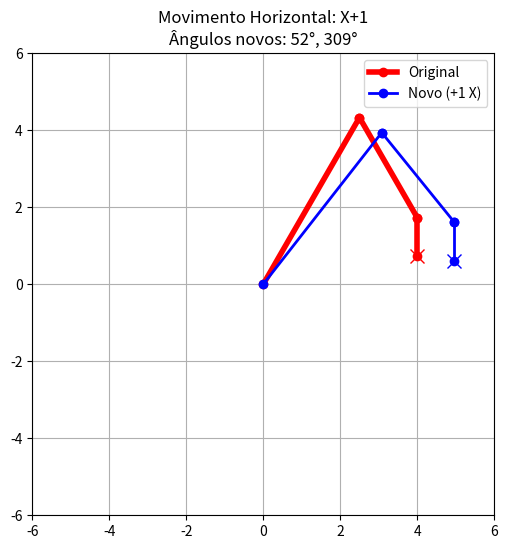

The matplotlib source for this figure:
import matplotlib.pyplot as plt
import numpy as np

# Ponto inicial
x0, y0 = 0, 0

# Comprimentos
L1 = 5
L2 = 3
L3 = 1

# Ângulos originais
angle1_orig = 60
angle2_orig = 300

# Função para calcular posição final
def calc_pos(angle1, angle2):
    x1 = x0 + L1 * np.cos(np.radians(angle1))
    y1 = y0 + L1 * np.sin(np.radians(angle1))
    x2 = x1 + L2 * np.cos(np.radians(angle2))
    y2 = y1 + L2 * np.sin(np.radians(angle2))
    x3 = x2
    y3 = y2 - L3
    return x3, y3

# Ponto final original
x3_orig, y3_orig = calc_pos(angle1_orig, angle2_orig)
x3_target = x3_orig + 1

# Busca por ângulos que resultem em x3_target e y3 próximo
best_score = float('inf')
best_angles = (angle1_orig, angle2_orig)

for a1 in range(angle1_orig - 10, angle1_orig + 10):
    for a2 in range(angle2_orig - 10, angle2_orig + 10):
        x3, y3 = calc_pos(a1, a2)
        score = abs(x3 - x3_target) + abs(y3 - y3_orig)  # soma dos erros
        if score < best_score:
            best_score = score
            best_angles = (a1, a2)

angle1_new, angle2_new = best_angles
x3_new, y3_new = calc_pos(angle1_new, angle2_new)

# --- Braço original ---
x1 = x0 + L1 * np.cos(np.radians(angle1_orig))
y1 = y0 + L1 * np.sin(np.radians(angle1_orig))
x2 = x1 + L2 * np.cos(np.radians(angle2_orig))
y2 = y1 + L2 * np.sin(np.radians(angle2_orig))
x3 = x2
y3 = y2 - L3

# --- Braço novo ---
x1_new = x0 + L1 * np.cos(np.radians(angle1_new))
y1_new = y0 + L1 * np.sin(np.radians(angle1_new))
x2_new = x1_new + L2 * np.cos(np.radians(angle2_new))
y2_new = y1_new + L2 * np.sin(np.radians(angle2_new))
x3_new = x2_new
y3_new = y2_new - L3

# --- Visualização ---
plt.figure(figsize=(6,6))
plt.plot([x0, x1], [y0, y1], 'ro-', linewidth=4, label='Original')
plt.plot([x1, x2], [y1, y2], 'ro-', linewidth=4)
plt.plot([x2, x3], [y2, y3], 'ro-', linewidth=4)

plt.plot([x0, x1_new], [y0, y1_new], 'bo-', linewidth=2, label='Novo (+1 X)')
plt.plot([x1_new, x2_new], [y1_new, y2_new], 'bo-', linewidth=2)
plt.plot([x2_new, x3_new], [y2_new, y3_new], 'bo-', linewidth=2)

plt.plot(x3, y3, 'rx', markersize=10)
plt.plot(x3_new, y3_new, 'bx', markersize=10)

plt.xlim(-6, 6)
plt.ylim(-6, 6)
plt.grid(True)
plt.gca().set_aspect('equal', adjustable='box')
plt.title(f'Movimento Horizontal: X+1\nÂngulos novos: {angle1_new}°, {angle2_new}°')
plt.legend()
plt.show()
